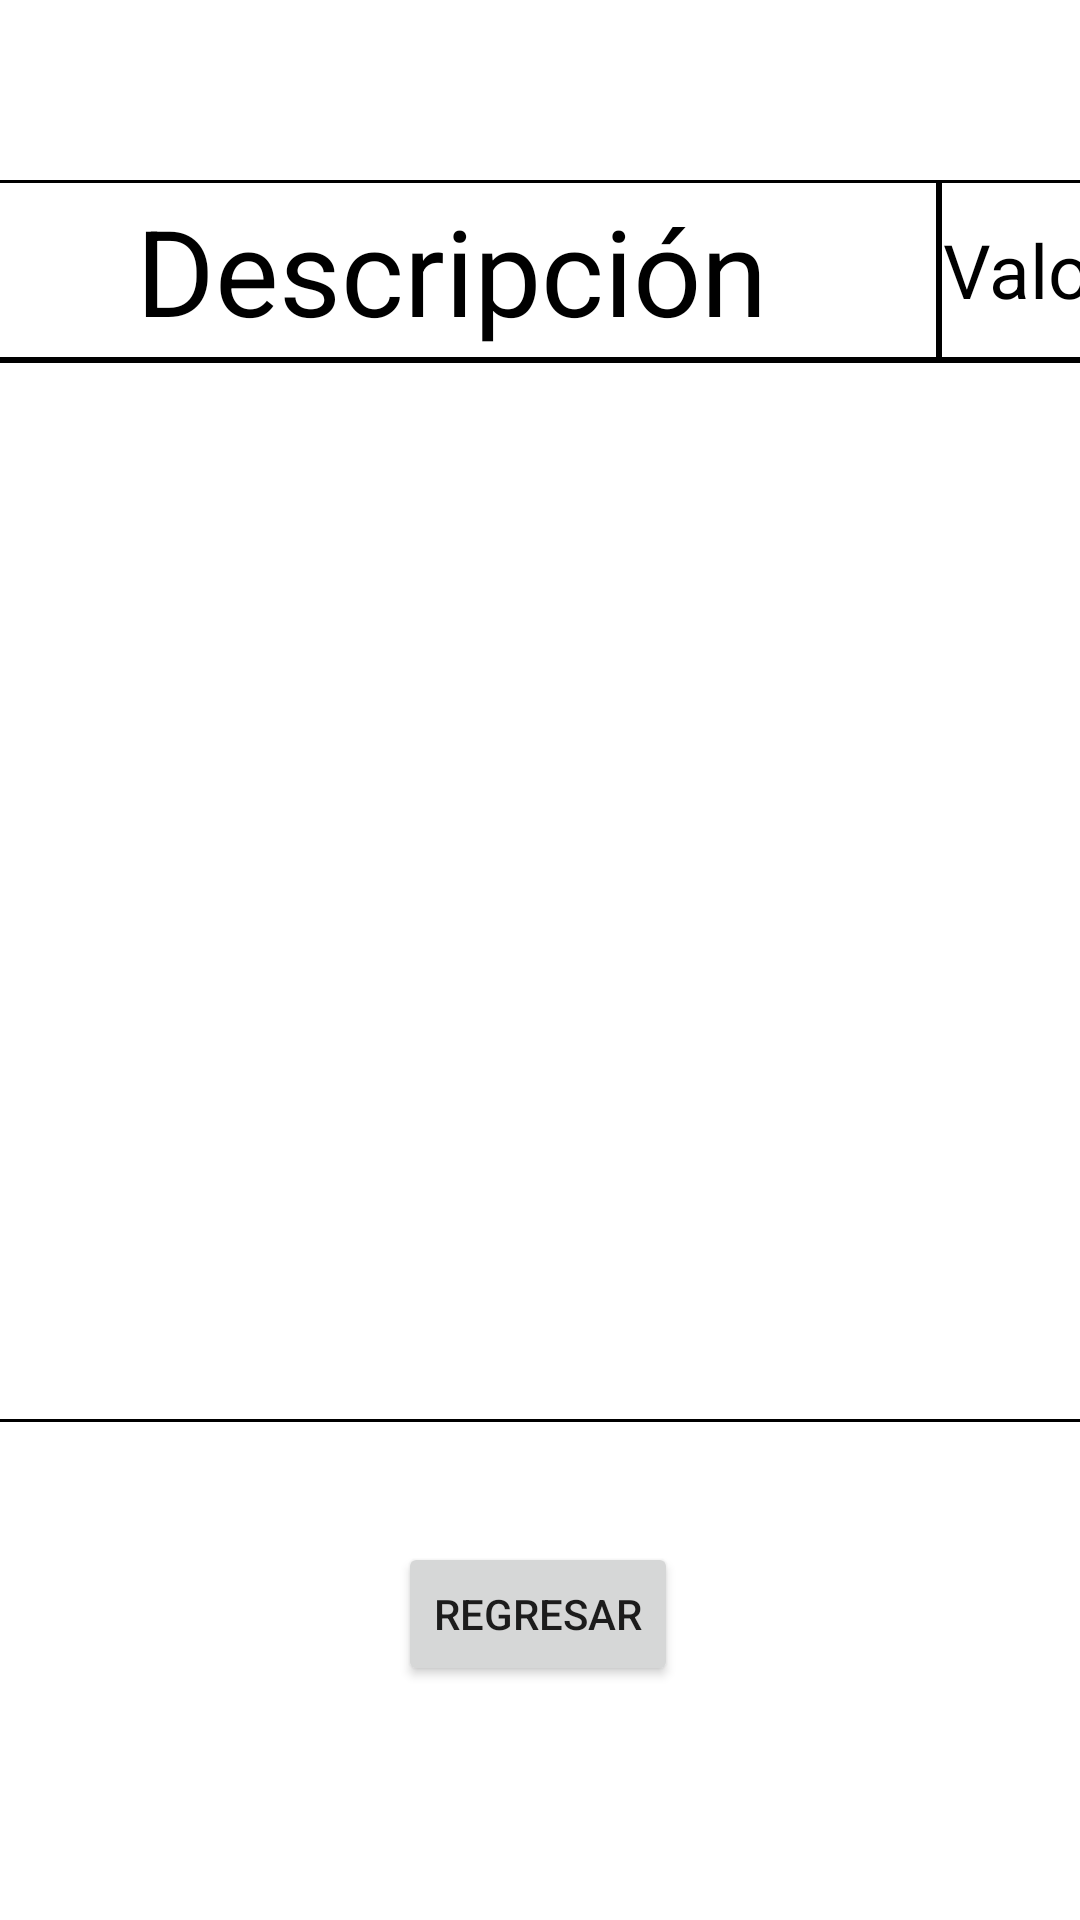

This screen was rendered from an Android layout file. Write that file and the resources it references.
<!-- AndroidManifest.xml: application theme Theme.PromoFood -->
<!-- res/layout/activity_ver_resenias_bebida.xml -->
<?xml version="1.0" encoding="utf-8"?>
<androidx.constraintlayout.widget.ConstraintLayout xmlns:android="http://schemas.android.com/apk/res/android"
    xmlns:app="http://schemas.android.com/apk/res-auto"
    xmlns:tools="http://schemas.android.com/tools"
    android:layout_width="match_parent"
    android:layout_height="match_parent"
    tools:context=".VerReseniasBebidaActivity">

    <ScrollView
        android:id="@+id/scrollView4"
        android:layout_width="385dp"
        android:layout_height="354dp"
        android:background="@drawable/borde"
        app:layout_constraintEnd_toEndOf="parent"
        app:layout_constraintStart_toStartOf="parent"
        app:layout_constraintTop_toBottomOf="@+id/tableRow7">

        <LinearLayout
            android:layout_width="399dp"
            android:layout_height="476dp"
            android:orientation="vertical">

            <TableLayout
                android:id="@+id/tbProductos"
                android:layout_width="match_parent"
                android:layout_height="match_parent" />
        </LinearLayout>
    </ScrollView>

    <TableRow
        android:id="@+id/tableRow7"
        android:layout_width="385dp"
        android:layout_height="60dp"
        android:layout_marginTop="60dp"
        android:background="@drawable/borde"
        app:layout_constraintEnd_toEndOf="parent"
        app:layout_constraintStart_toStartOf="parent"
        app:layout_constraintTop_toTopOf="parent" >

        <TextView
            android:id="@+id/textView9"
            android:layout_width="325dp"
            android:layout_height="match_parent"
            android:background="@drawable/borde"
            android:gravity="center"
            android:text="Descripción"
            android:textColor="@color/black"
            android:textSize="40sp" />

        <TextView
            android:id="@+id/textView10"
            android:layout_width="match_parent"
            android:layout_height="match_parent"
            android:background="@drawable/borde"
            android:gravity="center"
            android:text="Valor"
            android:textColor="@color/black"
            android:textSize="25sp" />
    </TableRow>

    <Button
        android:id="@+id/regresarAProducto"
        android:layout_width="wrap_content"
        android:layout_height="wrap_content"
        android:layout_marginTop="40dp"
        android:onClick="clickBtnRegresar"
        android:text="Regresar"
        app:layout_constraintEnd_toEndOf="parent"
        app:layout_constraintHorizontal_bias="0.498"
        app:layout_constraintStart_toStartOf="parent"
        app:layout_constraintTop_toBottomOf="@+id/scrollView4" />

</androidx.constraintlayout.widget.ConstraintLayout>
<!-- resources referenced by this layout -->
<resources>
  <!-- drawable borde (drawable) -->
  <?xml version="1.0" encoding="utf-8"?>
  <shape
      xmlns:android="http://schemas.android.com/apk/res/android"
      android:shape="rectangle">
      <stroke
          android:color="#000"
          android:width="1dp">
  
      </stroke>
  
  </shape>
  <style name="Theme.PromoFood" parent="Theme.MaterialComponents.DayNight.DarkActionBar">
          
          <item name="colorPrimary">@color/purple_500</item>
          <item name="colorPrimaryVariant">@color/purple_700</item>
          <item name="colorOnPrimary">@color/white</item>
          
          <item name="colorSecondary">@color/teal_200</item>
          <item name="colorSecondaryVariant">@color/teal_700</item>
          <item name="colorOnSecondary">@color/black</item>
          
          <item name="android:statusBarColor">?attr/colorPrimaryVariant</item>
          
      </style>
  <!-- not gathered from this repository: default colours our renderer supplied (Android Studio template values) -->
  <color name="purple_500">#FF6200EE</color>
  <color name="purple_700">#FF3700B3</color>
  <color name="teal_200">#FF03DAC5</color>
  <color name="teal_700">#FF018786</color>
  <color name="black">#FF000000</color>
  <color name="white">#FFFFFFFF</color>
</resources>
